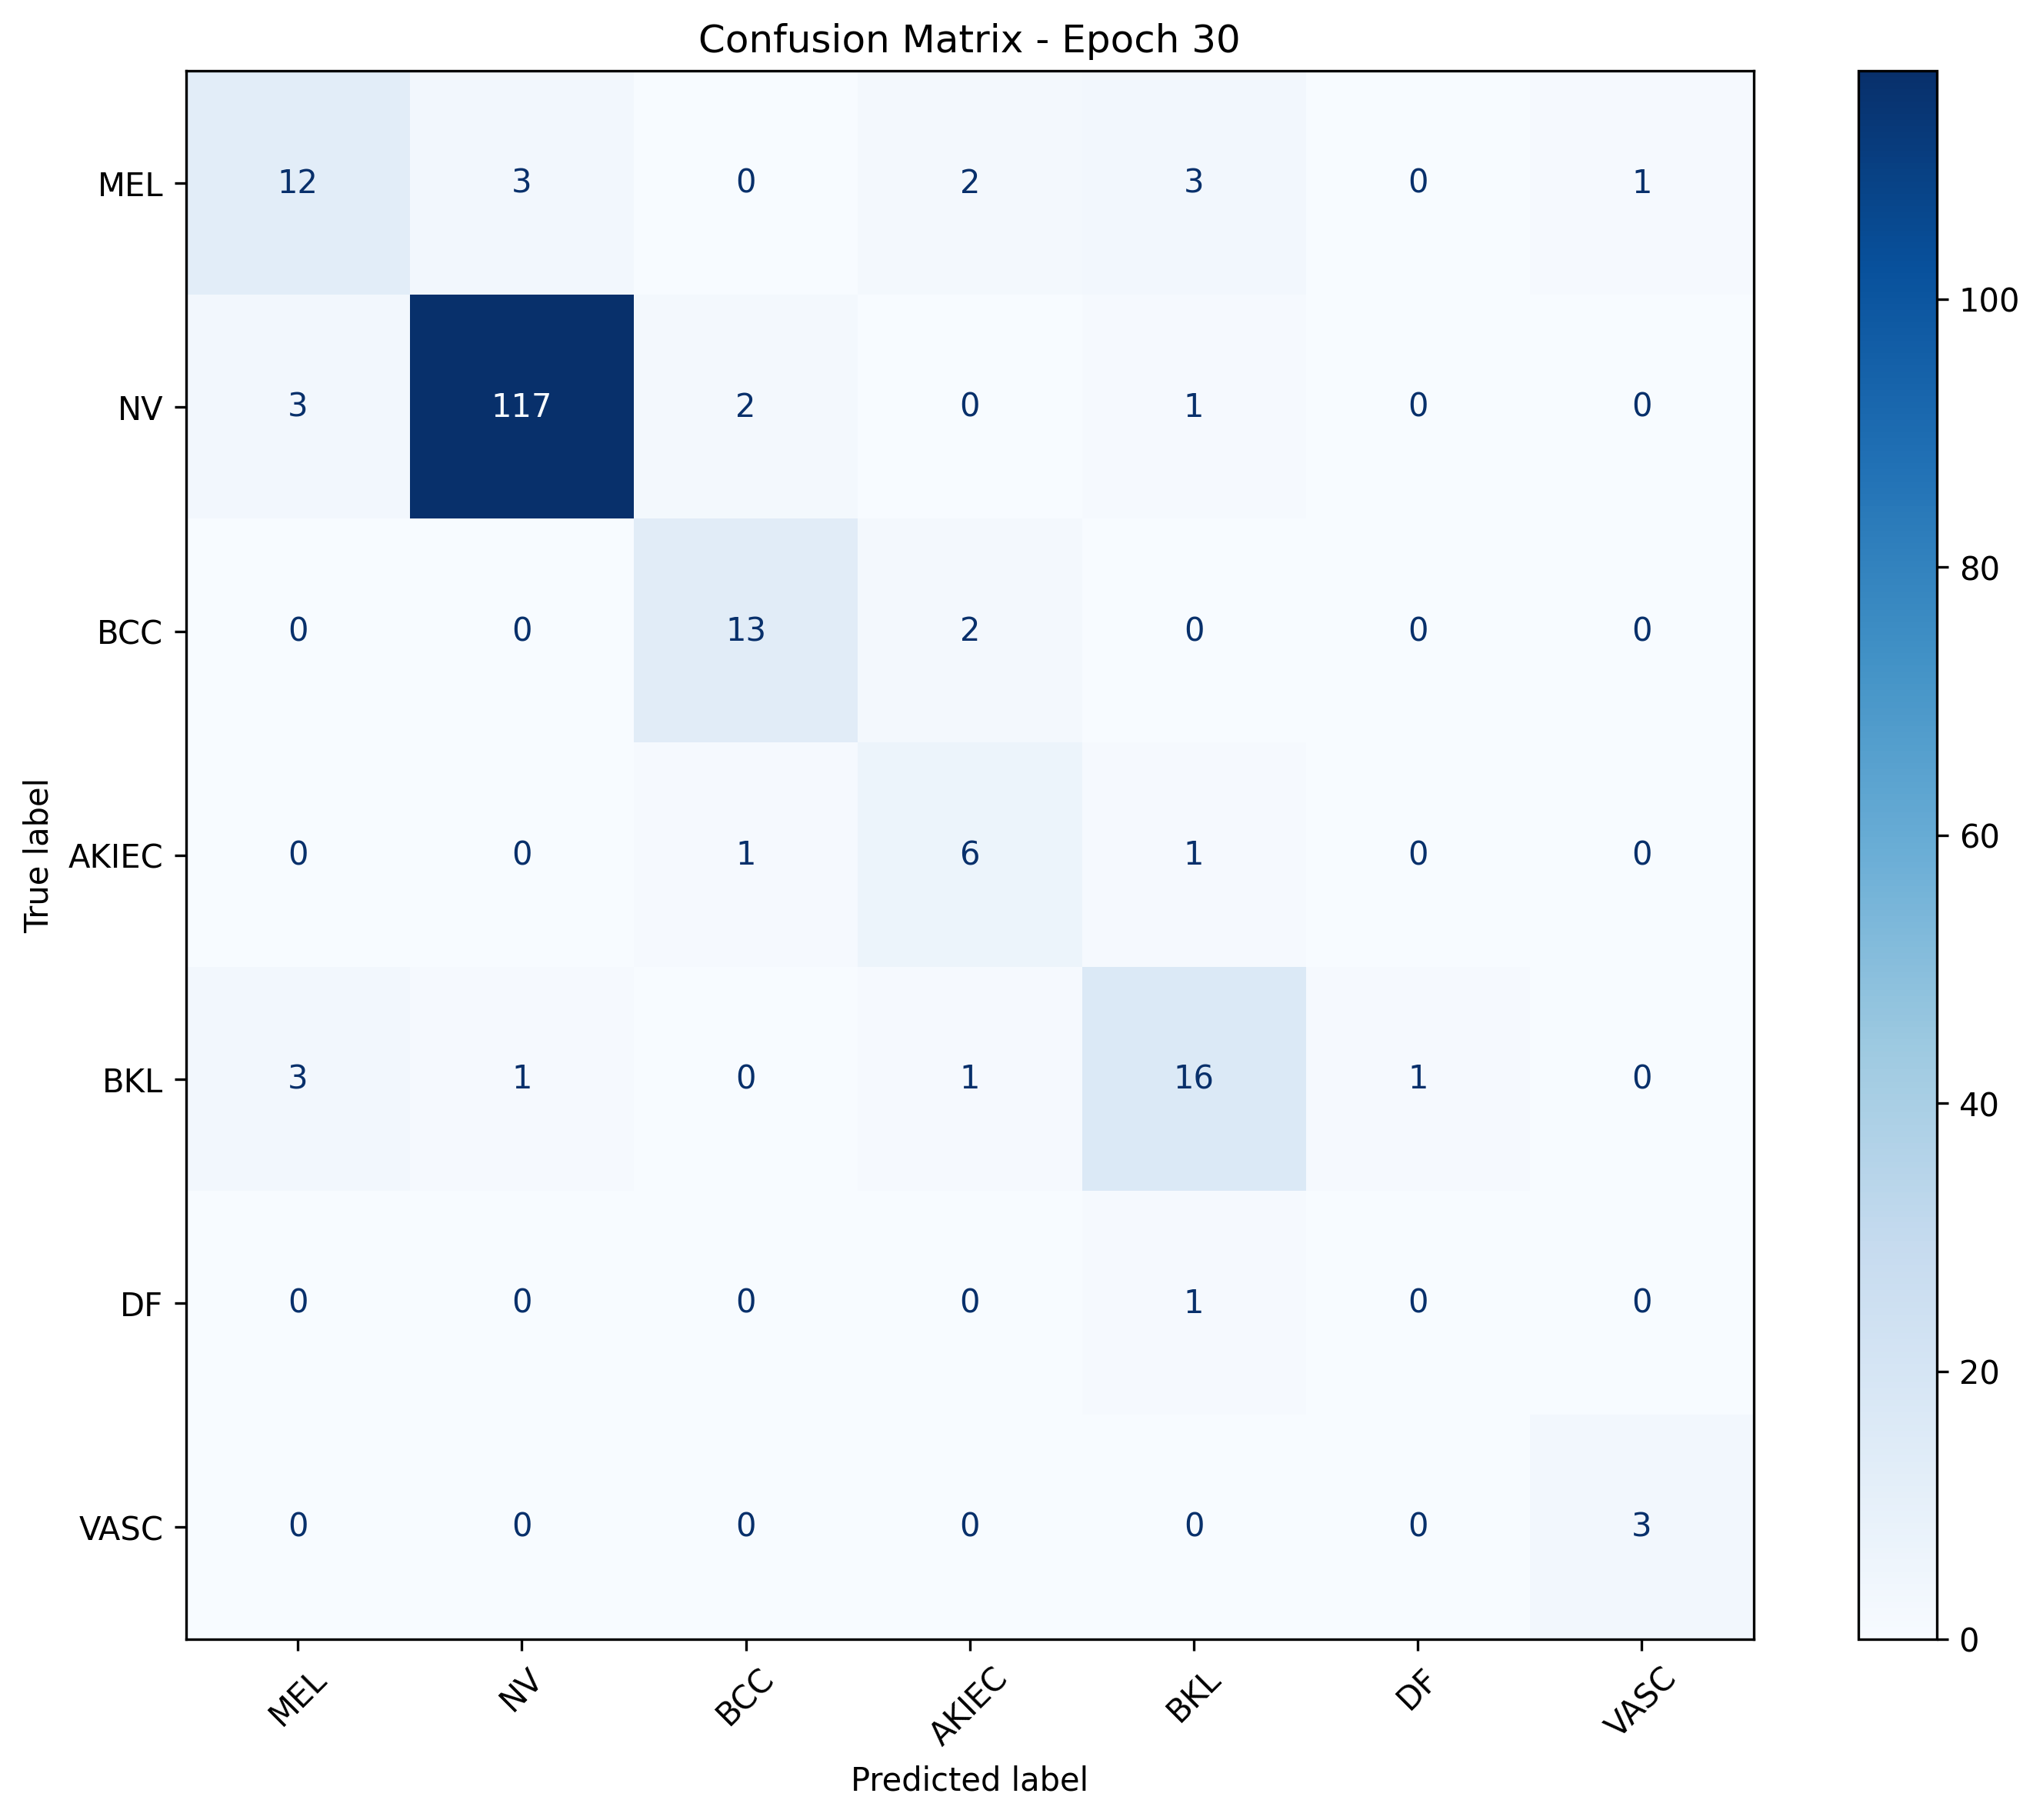

The table this chart was drawn from, first rows:
, MEL, NV, BCC, AKIEC, BKL, DF, VASC
MEL, 12, 3, 0, 2, 3, 0, 1
NV, 3, 117, 2, 0, 1, 0, 0
BCC, 0, 0, 13, 2, 0, 0, 0
AKIEC, 0, 0, 1, 6, 1, 0, 0
BKL, 3, 1, 0, 1, 16, 1, 0
DF, 0, 0, 0, 0, 1, 0, 0
VASC, 0, 0, 0, 0, 0, 0, 3
